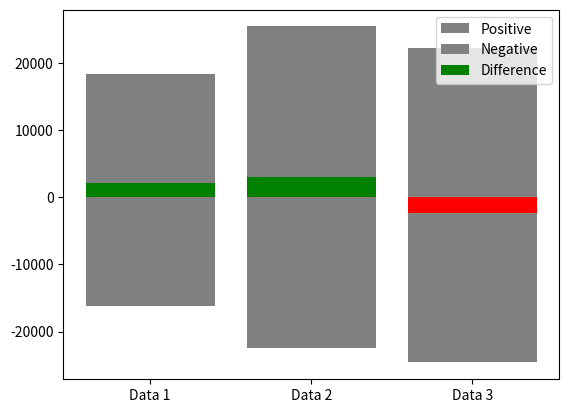

Recreate this plot in Python.
import matplotlib.pyplot as plt

def plot_bars(data):
    # Создаем пустые списки для хранения значений для каждого столбца
    positive_values = []
    negative_values = []
    differences = []
    
    for x, (pos_val, neg_val) in enumerate(data):
        # Преобразуем данные в отдельные списки
        positive_values.append(pos_val)
        negative_values.append(-neg_val)
        
        # Вычисляем разницу между положительными и отрицательными значениями
        diff = pos_val - neg_val
        if diff > 0:
            color = 'green'
        else:
            color = 'red'
        differences.append(diff)
    
    # Создаем график
    fig, ax = plt.subplots()
    
    # Отображаем положительные и отрицательные значения
    ax.bar(range(len(data)), positive_values, color='gray', label='Positive')
    ax.bar(range(len(data)), negative_values, color='gray', label='Negative')
    
    # Отображаем разницу между положительными и отрицательными значениями
    colors = ['green' if d > 0 else 'red' for d in differences]
    ax.bar(range(len(data)), differences, color=colors, label='Difference')
    
    # Настраиваем ось X
    ax.set_xticks(range(len(data)))
    ax.set_xticklabels([f'Data {i+1}' for i in range(len(data))])
    
    # Добавляем легенду
    ax.legend()
    
    # Показываем график
    plt.show()

# Пример использования функции
data = [(18_368, 16_255), (25_425, 22_449), (22_285, 24_598)]
plot_bars(data)
